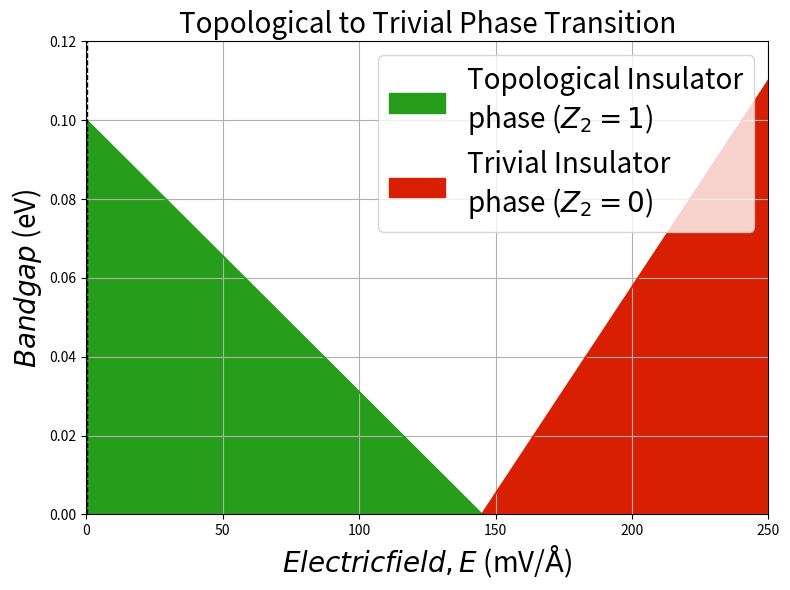

Recreate this plot in Python. (Note: this script raises an exception after producing the figure.)
import numpy as np
import matplotlib.pyplot as plt

# Define Delta values for each phase
delta_topo = np.linspace(0, 145, 100)
Eg_topo = np.linspace(0.1, 0, 100)

delta_trivial = np.linspace(145, 250, 100)
Eg_trivial = np.linspace(0, 0.11, 100)

# Plot
plt.figure(figsize=(8, 6))

# Colors
color_topo = "#269e1b"  # Teal
color_trivial = "#d91f02"  # Gold

# Topological phase
plt.plot(delta_topo, Eg_topo, color=color_topo)
plt.fill_between(delta_topo, Eg_topo, color=color_topo, alpha=1.0,
                 label='Topological Insulator\nphase ($Z_2 = 1$)')

# Trivial phase
plt.plot(delta_trivial, Eg_trivial, color=color_trivial)
plt.fill_between(delta_trivial, Eg_trivial, color=color_trivial,
                 alpha=1.0, label='Trivial Insulator\nphase ($Z_2 = 0$)')

# Phase transition line
plt.axvline(x=0.3, color='black', linestyle='--', linewidth=1)

# Labels and formatting
plt.xlabel(r'$Electric field,E$ (mV/$\mathrm{\AA}$)', fontsize=20)
plt.ylabel(r'$Bandgap$ (eV)', fontsize=20)
plt.xlim(0, 250)
plt.ylim(0, 0.12)
plt.title('Topological to Trivial Phase Transition', fontsize=20)
# Increase legend font size
plt.legend(loc='upper right', fontsize=20)
plt.grid(True)
plt.tight_layout()
# Save the figure with high resolution (e.g., 300 dpi)
plt.savefig('D:/1.a Journal paper 2025/Figures/figure4_bandgap_E.png', dpi=300)
plt.show()
